5-way image classification set "images" from GitHub (JunmyeongPark/yolo26_kant); label vocabulary: knob, sign green, sign off, sign red, sign yellow.

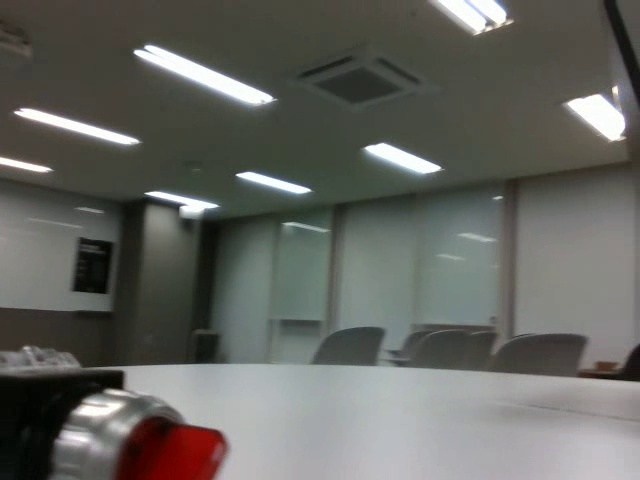
Label: knob

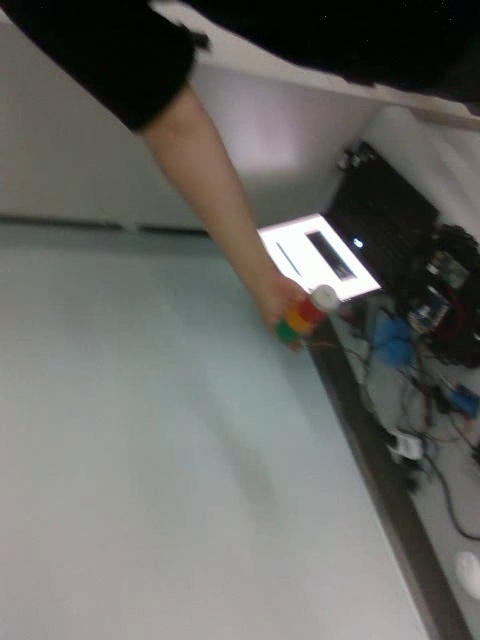
Label: sign off

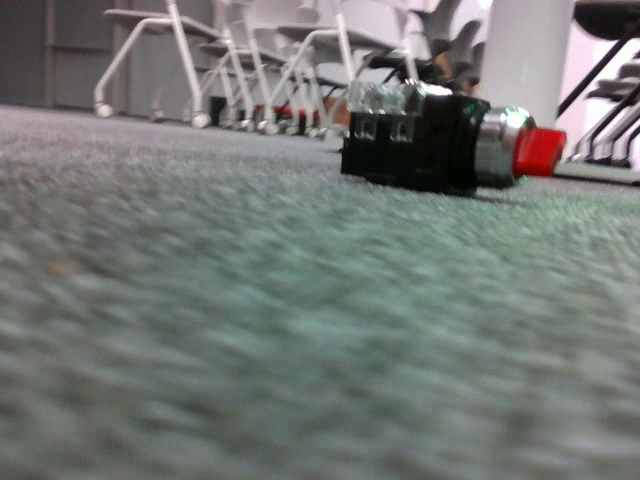
Label: knob

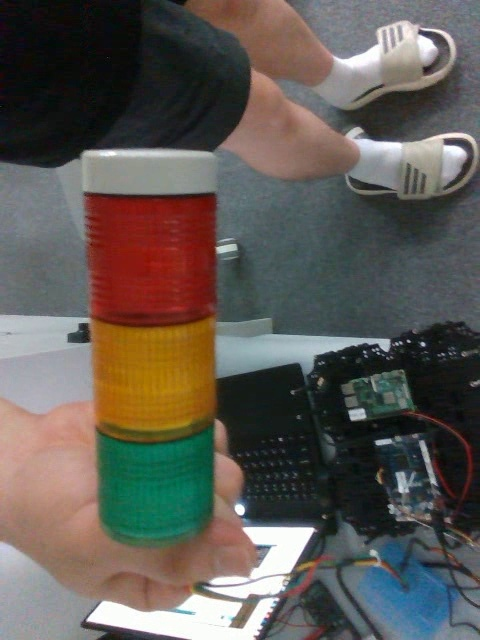
Label: sign off

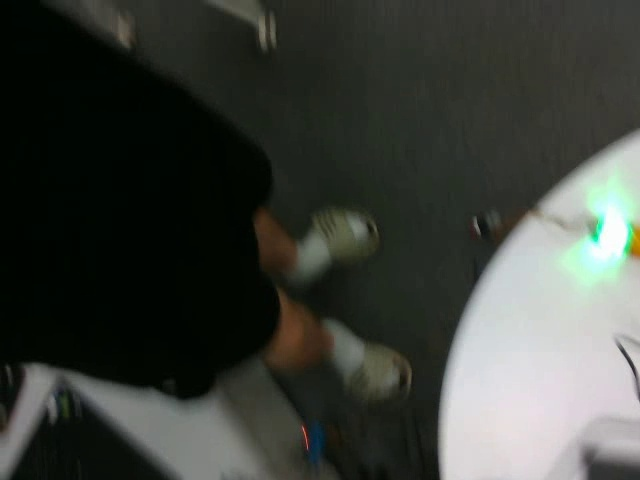
Label: sign green

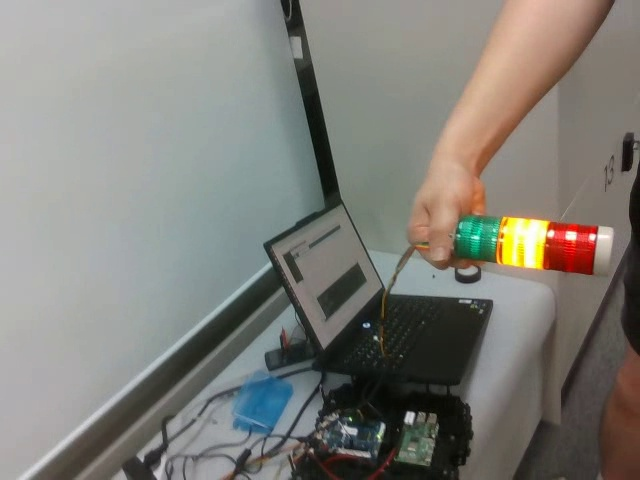
Label: sign yellow
